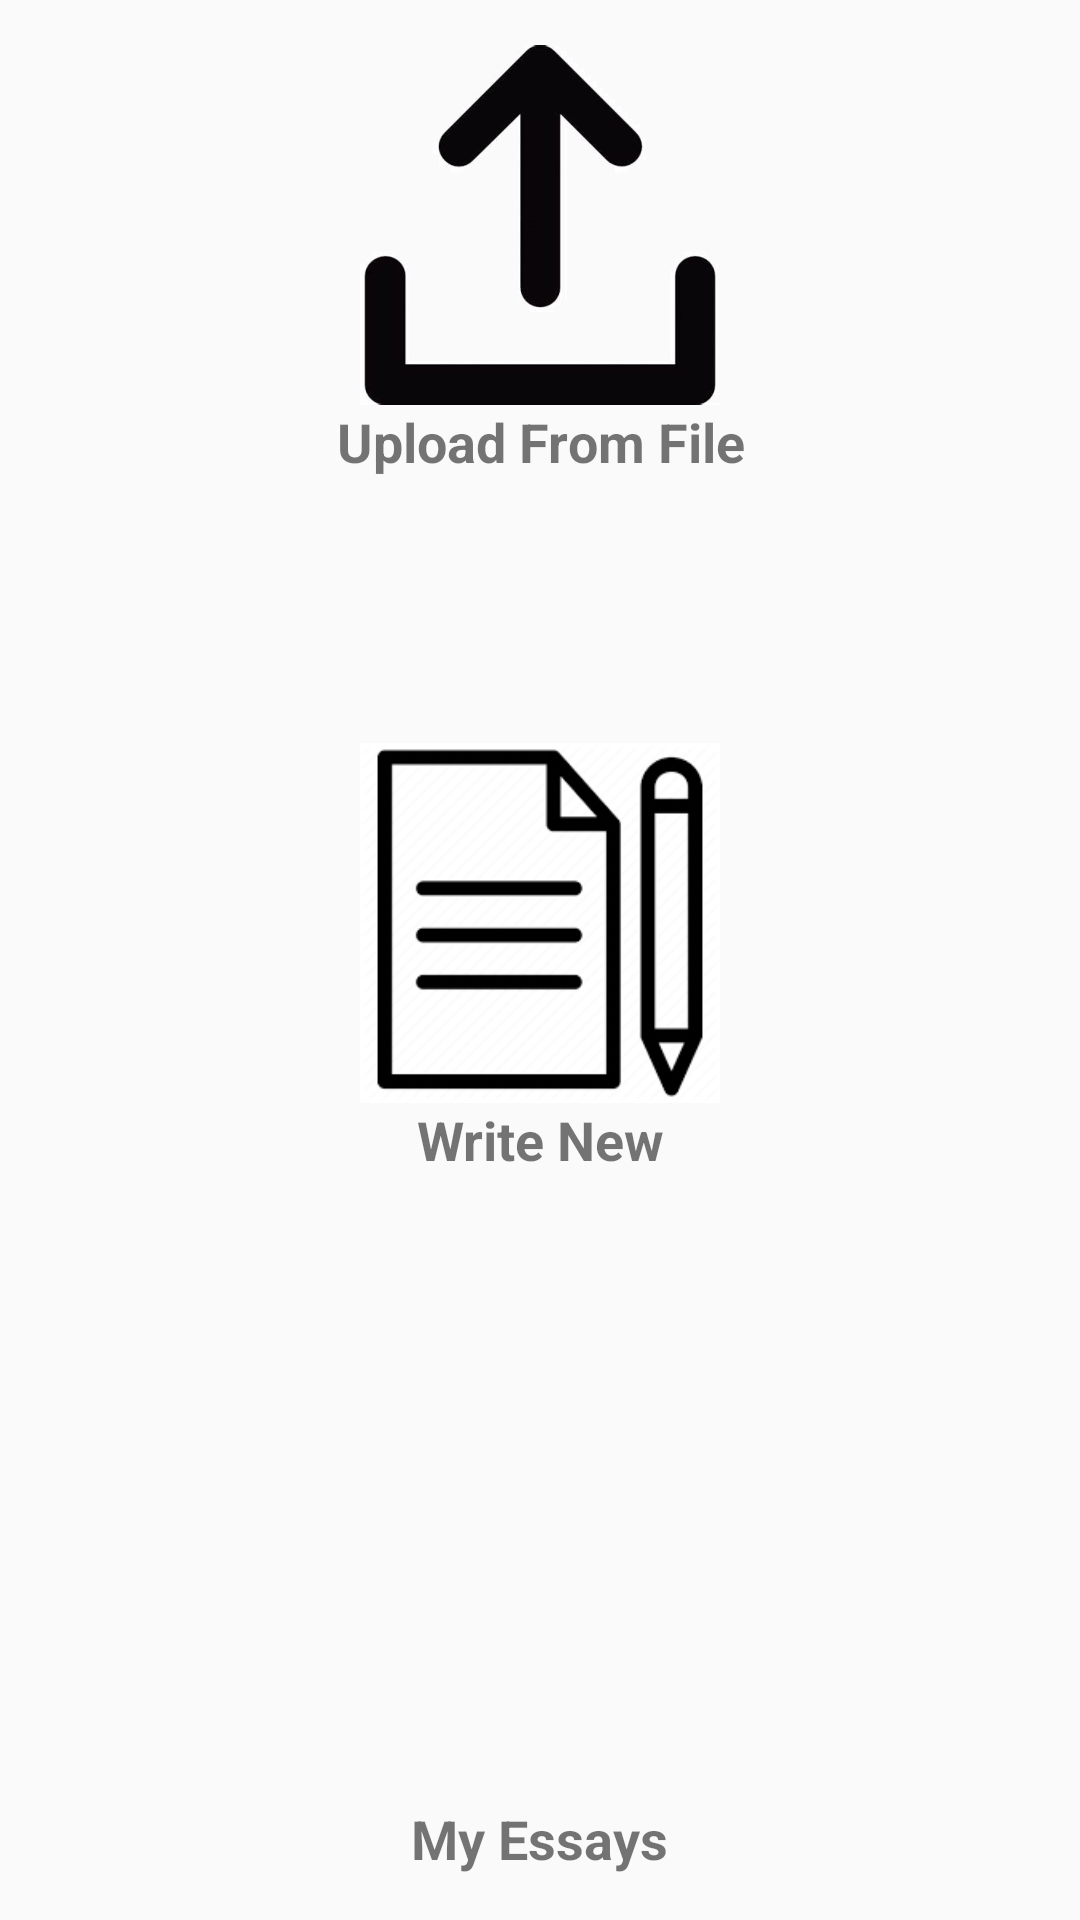

This screen was rendered from an Android layout file. Write that file and the resources it references.
<!-- AndroidManifest.xml: application theme AppTheme -->
<!-- res/layout/activity_new_essay.xml -->
<?xml version="1.0" encoding="utf-8"?>
<LinearLayout xmlns:android="http://schemas.android.com/apk/res/android"
    xmlns:app="http://schemas.android.com/apk/res-auto"
    xmlns:tools="http://schemas.android.com/tools"
    android:layout_width="match_parent"
    android:layout_height="match_parent"
    android:gravity="center_horizontal"
    android:orientation="vertical"
    android:paddingTop="15dp"
    android:paddingBottom="15dp"
    android:weightSum="3"
    tools:context=".NewEssayActivity">

    <LinearLayout
        android:layout_width="wrap_content"
        android:layout_height="wrap_content"
        android:layout_weight="1"
        android:gravity="center_horizontal"
        android:orientation="vertical">

        <ImageButton
            android:id="@+id/uploadFileButton"
            android:layout_width="120dp"
            android:layout_height="120dp"
            android:background="#00FFFFFF"
            android:scaleType="fitCenter"
            app:layout_constraintEnd_toEndOf="parent"
            app:layout_constraintStart_toStartOf="parent"
            app:layout_constraintTop_toTopOf="parent"
            app:srcCompat="@drawable/upload" />

        <TextView
            android:id="@+id/textView5"
            android:layout_width="wrap_content"
            android:layout_height="wrap_content"
            android:gravity="center"
            android:text="Upload From File"
            android:textSize="18sp"
            android:textStyle="bold" />

    </LinearLayout>

    <LinearLayout
        android:layout_width="wrap_content"
        android:layout_height="wrap_content"
        android:layout_weight="1"
        android:gravity="center_horizontal|center_vertical"
        android:orientation="vertical">

        <ImageButton
            android:id="@+id/writeButton"
            android:layout_width="120dp"
            android:layout_height="120dp"
            android:background="#00FFFFFF"
            android:scaleType="fitCenter"
            app:layout_constraintEnd_toEndOf="parent"
            app:layout_constraintHorizontal_bias="0.501"
            app:layout_constraintStart_toStartOf="parent"
            app:layout_constraintTop_toBottomOf="@+id/textView5"
            app:srcCompat="@drawable/essay" />

        <TextView
            android:id="@+id/textView6"
            android:layout_width="wrap_content"
            android:layout_height="24dp"
            android:gravity="center"
            android:text="Write New"
            android:textSize="18sp"
            android:textStyle="bold"
            app:layout_constraintEnd_toEndOf="@+id/writeButton"
            app:layout_constraintStart_toStartOf="@+id/writeButton"
            app:layout_constraintTop_toBottomOf="@+id/writeButton" />

    </LinearLayout>

    <LinearLayout
        android:layout_width="wrap_content"
        android:layout_height="wrap_content"
        android:layout_weight="1"
        android:gravity="bottom|center_horizontal"
        android:orientation="vertical">

        <ImageButton
            android:id="@+id/myEssaysButton"
            android:layout_width="120dp"
            android:layout_height="120dp"
            android:background="#00FFFFFF"
            android:scaleType="fitCenter"
            app:layout_constraintEnd_toEndOf="parent"
            app:layout_constraintHorizontal_bias="0.501"
            app:layout_constraintStart_toStartOf="parent"
            app:layout_constraintTop_toBottomOf="@+id/textView6"
            app:srcCompat="@drawable/my_essays" />

        <TextView
            android:id="@+id/textView7"
            android:layout_width="wrap_content"
            android:layout_height="wrap_content"
            android:text="My Essays"
            android:textSize="18sp"
            android:textStyle="bold"
            app:layout_constraintEnd_toEndOf="@+id/myEssaysButton"
            app:layout_constraintStart_toStartOf="@+id/myEssaysButton"
            app:layout_constraintTop_toBottomOf="@+id/myEssaysButton" />

    </LinearLayout>

</LinearLayout>
<!-- resources referenced by this layout -->
<resources>
  <!-- drawable essay: png bitmap (drawable, 5379 bytes) -->
  <!-- drawable upload: jpeg bitmap (drawable, 14490 bytes) -->
  <style name="AppTheme" parent="Theme.AppCompat.Light.NoActionBar">
          
          <item name="colorPrimary">@color/colorPrimary</item>
          <item name="colorPrimaryDark">@color/colorPrimaryDark</item>
          <item name="colorAccent">@color/colorAccent</item>
  
      </style>
  <color name="colorPrimary">#49BEFF</color>
  <color name="colorPrimaryDark">#65DEC5</color>
  <color name="colorAccent">#0D5D98</color>
</resources>
